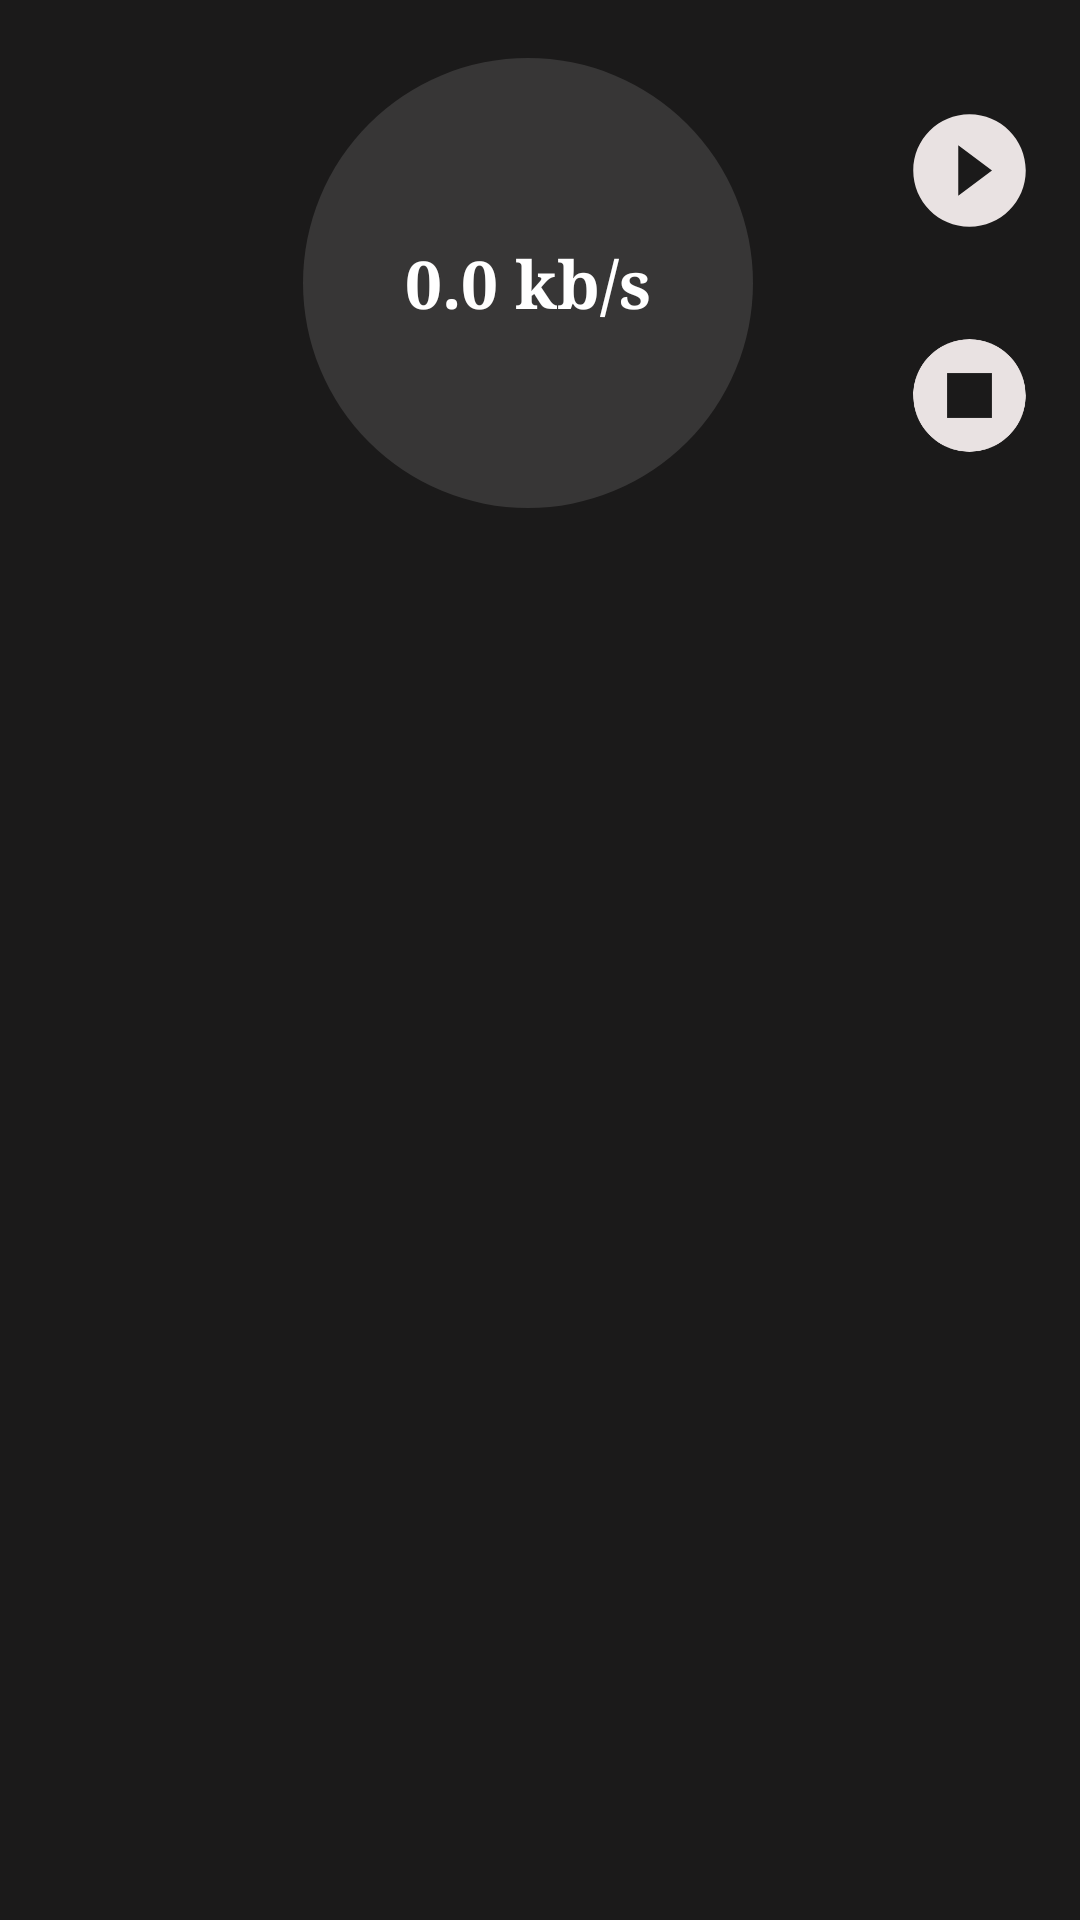

Layout XML and referenced resources for this Android screen:
<!-- AndroidManifest.xml: application theme Theme.SeekexInternet -->
<!-- res/layout/activity_main.xml -->
<?xml version="1.0" encoding="utf-8"?>
<androidx.constraintlayout.widget.ConstraintLayout xmlns:android="http://schemas.android.com/apk/res/android"
    xmlns:app="http://schemas.android.com/apk/res-auto"
    xmlns:tools="http://schemas.android.com/tools"
    android:layout_width="match_parent"
    android:layout_height="match_parent"
    android:background="#1B1A1A"
    tools:context=".MainActivity">

    <androidx.constraintlayout.widget.Guideline
        android:id="@+id/guideline_top"
        android:layout_width="0dp"
        android:layout_height="0dp"
        android:orientation="horizontal"
        app:layout_constraintGuide_percent="0.03" />

    <androidx.constraintlayout.widget.Guideline
        android:id="@+id/guideline_start"
        android:layout_width="0dp"
        android:layout_height="0dp"
        android:orientation="vertical"
        app:layout_constraintGuide_percent="0.04" />

    <androidx.constraintlayout.widget.Guideline
        android:id="@+id/guideline_end"
        android:layout_width="0dp"
        android:layout_height="0dp"
        android:orientation="vertical"
        app:layout_constraintGuide_percent="0.96" />

    <TextView
        android:id="@+id/tv_internet_speed"
        android:layout_width="150dp"
        android:layout_height="150dp"
        android:layout_marginEnd="8dp"
        android:background="@drawable/speedometer_bg"
        android:fontFamily="serif"
        android:gravity="center"
        android:padding="8dp"
        android:text="@string/_0_0_kb_s"
        android:textColor="@color/white"
        android:textSize="22sp"
        android:textStyle="bold"
        app:layout_constraintEnd_toEndOf="@id/guideline_end"
        app:layout_constraintStart_toStartOf="@id/guideline_start"
        app:layout_constraintTop_toTopOf="@id/guideline_top" />

    <ImageView
        android:id="@+id/start_service"
        android:layout_width="45dp"
        android:layout_height="0dp"
        android:contentDescription="@string/app_name"
        android:src="@drawable/ic_start_service"
        app:layout_constraintBottom_toTopOf="@id/stop_service"
        app:layout_constraintEnd_toEndOf="@id/guideline_end"
        app:layout_constraintTop_toTopOf="@id/guideline_top" />

    <ImageView
        android:id="@+id/stop_service"
        android:layout_width="45dp"
        android:layout_height="0dp"
        android:contentDescription="@string/app_name"
        android:src="@drawable/ic_stop_service"
        app:layout_constraintBottom_toBottomOf="@id/tv_internet_speed"
        app:layout_constraintEnd_toEndOf="@id/guideline_end"
        app:layout_constraintTop_toBottomOf="@id/start_service" />

    <androidx.recyclerview.widget.RecyclerView
        android:id="@+id/recycler_view"
        android:layout_width="0dp"
        android:layout_height="0dp"
        android:layout_marginTop="8dp"
        app:layout_constrainedHeight="true"
        app:layout_constraintBottom_toBottomOf="parent"
        app:layout_constraintEnd_toEndOf="@id/guideline_end"
        app:layout_constraintStart_toStartOf="@id/guideline_start"
        app:layout_constraintTop_toBottomOf="@id/tv_internet_speed"
        tools:listitem="@layout/internet_speed_list_des" />

</androidx.constraintlayout.widget.ConstraintLayout>
<!-- res/layout/internet_speed_list_des.xml (included above) -->
<?xml version="1.0" encoding="utf-8"?>
<androidx.constraintlayout.widget.ConstraintLayout xmlns:android="http://schemas.android.com/apk/res/android"
    android:layout_width="match_parent"
    android:layout_height="wrap_content"
    android:background="#3A3737"
    android:padding="8dp"
    android:minHeight="56dp"
    android:layout_marginBottom="4dp"
    xmlns:app="http://schemas.android.com/apk/res-auto">

    <TextView
        android:id="@+id/tv_time"
        android:layout_width="wrap_content"
        android:layout_height="wrap_content"
        app:layout_constraintStart_toStartOf="parent"
        app:layout_constraintBottom_toBottomOf="parent"
        android:text="25/06/23:42"
        android:textSize="16sp"
        android:textColor="@color/white"
        android:padding="3dp"
        app:layout_constraintTop_toTopOf="parent"/>

    <TextView
        android:id="@+id/tv_speed"
        android:layout_width="wrap_content"
        android:layout_height="wrap_content"
        app:layout_constraintEnd_toEndOf="parent"
        android:text="5.4mb/s"
        android:textSize="14sp"
        app:layout_constraintBottom_toBottomOf="parent"
        android:textStyle="bold"
        android:textColor="@color/white"
        android:padding="3dp"
        app:layout_constraintTop_toTopOf="parent"/>
</androidx.constraintlayout.widget.ConstraintLayout>
<!-- resources referenced by this layout -->
<resources>
  <!-- drawable ic_start_service (drawable) -->
  <vector android:height="24dp" android:tint="#E9E2E2"
      android:viewportHeight="24" android:viewportWidth="24"
      android:width="24dp" xmlns:android="http://schemas.android.com/apk/res/android">
      <path android:fillColor="@android:color/white" android:pathData="M12,2C6.48,2 2,6.48 2,12s4.48,10 10,10 10,-4.48 10,-10S17.52,2 12,2zM10,16.5v-9l6,4.5 -6,4.5z"/>
  </vector>
  <!-- drawable ic_stop_service (drawable) -->
  <vector android:height="24dp" android:tint="#E9E2E2"
      android:viewportHeight="24" android:viewportWidth="24"
      android:width="24dp" xmlns:android="http://schemas.android.com/apk/res/android">
      <path android:fillColor="@android:color/white"
          android:fillType="evenOdd" android:pathData="M8,16h8V8H8V16zM12,2C6.48,2 2,6.48 2,12s4.48,10 10,10s10,-4.48 10,-10S17.52,2 12,2L12,2z"/>
  </vector>
  <!-- drawable speedometer_bg (drawable) -->
  <?xml version="1.0" encoding="utf-8"?>
  <shape xmlns:android="http://schemas.android.com/apk/res/android">
  
      <solid android:color="#373636"/>
      <corners android:radius="100dp"/>
  </shape>
  <string name="_0_0_kb_s">0.0 kb/s</string>
  <string name="app_name">Seekex Internet</string>
  <style name="Theme.SeekexInternet" parent="Theme.MaterialComponents.DayNight.NoActionBar.Bridge">
          
          <item name="colorPrimary">@color/purple_500</item>
          <item name="colorPrimaryVariant">@color/purple_700</item>
          <item name="colorOnPrimary">@color/white</item>
          
          <item name="colorSecondary">@color/teal_200</item>
          <item name="colorSecondaryVariant">@color/teal_700</item>
          <item name="colorOnSecondary">@color/black</item>
          
          <item name="android:statusBarColor" tools:targetApi="l">?attr/colorPrimaryVariant</item>
          
      </style>
  <!-- not gathered from this repository: default colours our renderer supplied (Android Studio template values) -->
  <color name="purple_500">#FF6200EE</color>
  <color name="purple_700">#FF3700B3</color>
  <color name="teal_200">#FF03DAC5</color>
  <color name="teal_700">#FF018786</color>
  <color name="black">#FF000000</color>
  <color name="white">#FFFFFFFF</color>
</resources>
